Run: headless pygame with SDL's dummy video driver; simulated clock (each Clock.tick advances the game by its frame time, no real sleeping); random seed 0; keys injected as events and as key.get_pressed() state; no mouse input.
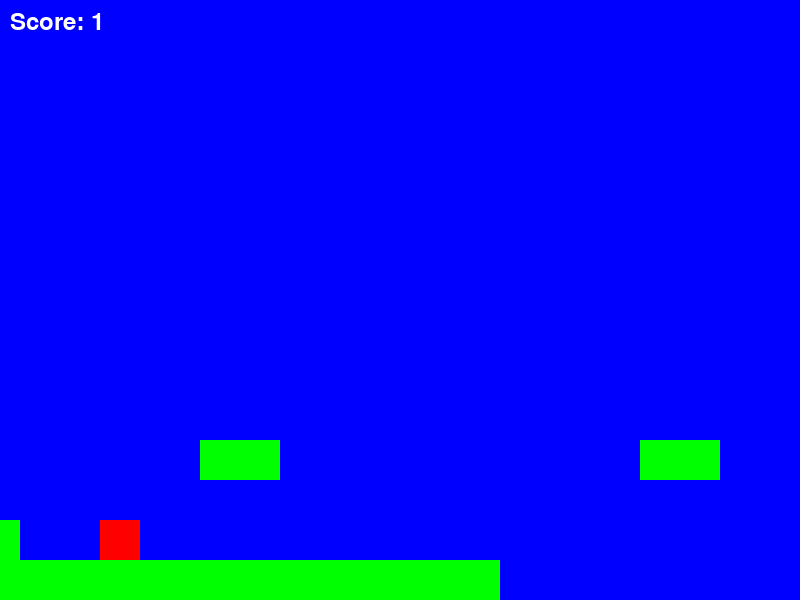
Frame 1 of 4 · flips 1–60 · no input
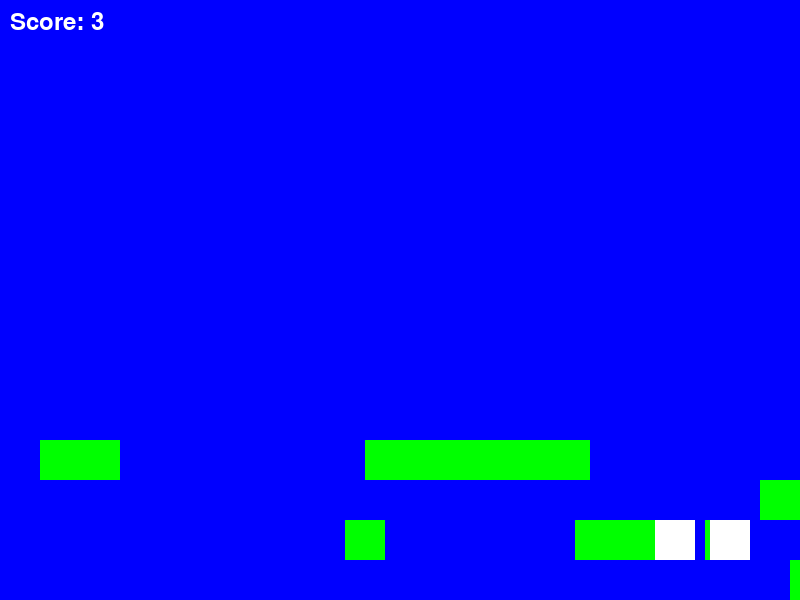
Frame 2 of 4 · flips 61–180 · tapped SPACE, RETURN · held RIGHT (→), D
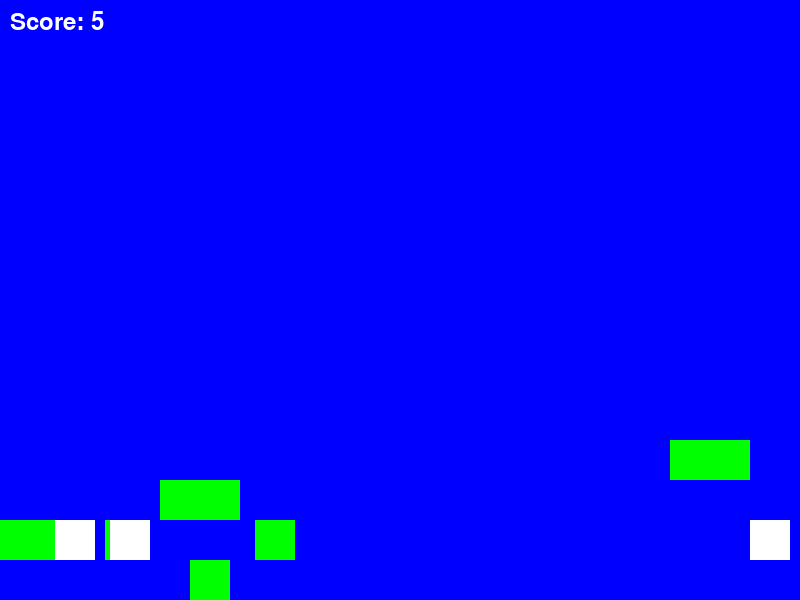
Frame 3 of 4 · flips 181–300 · held DOWN (↓), S
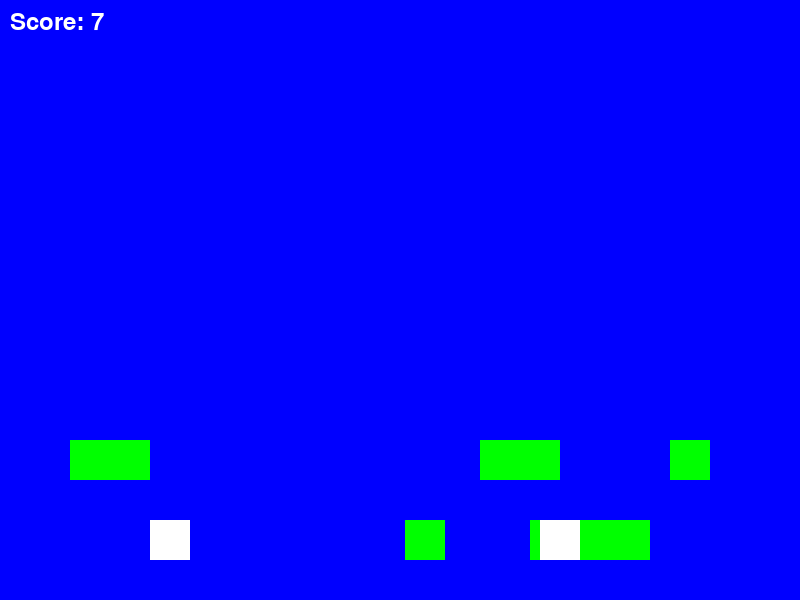
Frame 4 of 4 · flips 301–420 · held LEFT (←), A, UP (↑), W

The pygame program that drew these frames:

import pygame
import os
import random

# Initialize Pygame
pygame.init()

# Constants
SCREEN_WIDTH = 800
SCREEN_HEIGHT = 600
TILE_SIZE = 40
PLAYER_SIZE = 40
PLAYER_COLOR = (255, 0, 0)  # Red color
BG_COLOR = (0, 0, 255)  # Blue color
PLATFORM_COLOR = (0, 255, 0)  # Green color
SPIKE_COLOR = (255, 255, 255)  # White color
FPS = 60

# Screen setup
screen = pygame.display.set_mode((SCREEN_WIDTH, SCREEN_HEIGHT))
pygame.display.set_caption("Mario Clone")

# Player class
class Player(pygame.sprite.Sprite):
    def __init__(self, x, y):
        super().__init__()
        self.image = pygame.Surface((PLAYER_SIZE, PLAYER_SIZE))
        self.image.fill(PLAYER_COLOR)
        self.rect = self.image.get_rect()
        self.rect.topleft = (x, y)
        self.vel_y = 0
        self.jump = False

    def update(self):
        # Gravity
        self.vel_y += 1
        if self.vel_y > 10:
            self.vel_y = 10
        self.rect.y += self.vel_y

        # Check for collisions with platforms
        self.rect.y += self.vel_y
        for platform in platforms:
            if self.rect.colliderect(platform.rect):
                if self.vel_y > 0:
                    self.rect.bottom = platform.rect.top
                    self.vel_y = 0
                    self.jump = False

        # Check for collisions with spikes
        if pygame.sprite.spritecollideany(self, spikes):
            self.kill()
            global running
            running = False

    def move(self, dx):
        self.rect.x += dx

    def jump_up(self):
        if not self.jump:
            self.vel_y = -20
            self.jump = True

# Platform class
class Platform(pygame.sprite.Sprite):
    def __init__(self, x, y, width, height):
        super().__init__()
        self.image = pygame.Surface((width, height))
        self.image.fill(PLATFORM_COLOR)
        self.rect = self.image.get_rect()
        self.rect.topleft = (x, y)

    def update(self):
        self.rect.x -= 5
        if self.rect.right < 0:
            self.kill()

# Spike class
class Spike(pygame.sprite.Sprite):
    def __init__(self, x, y, size):
        super().__init__()
        self.image = pygame.Surface((size, size))
        self.image.fill(SPIKE_COLOR)
        self.rect = self.image.get_rect()
        self.rect.topleft = (x, y)

    def update(self):
        self.rect.x -= 5
        if self.rect.right < 0:
            self.kill()

# Create player
player = Player(100, SCREEN_HEIGHT - PLAYER_SIZE - 100)

# Create platforms and spikes groups
platforms = pygame.sprite.Group()
spikes = pygame.sprite.Group()

# Initial platforms
platforms.add(Platform(0, SCREEN_HEIGHT - TILE_SIZE, SCREEN_WIDTH, TILE_SIZE))
platforms.add(Platform(200, SCREEN_HEIGHT - 2 * TILE_SIZE, TILE_SIZE * 3, TILE_SIZE))
platforms.add(Platform(500, SCREEN_HEIGHT - 4 * TILE_SIZE, TILE_SIZE * 2, TILE_SIZE))

# Group all sprites
all_sprites = pygame.sprite.Group()
all_sprites.add(player)
all_sprites.add(*platforms)

# Game loop
running = True
clock = pygame.time.Clock()
score = 0
start_ticks = pygame.time.get_ticks()

while running:
    for event in pygame.event.get():
        if event.type == pygame.QUIT:
            running = False
        if event.type == pygame.KEYDOWN:
            if event.key == pygame.K_SPACE:
                player.jump_up()

    keys = pygame.key.get_pressed()
    if keys[pygame.K_LEFT]:
        player.move(-5)
    if keys[pygame.K_RIGHT]:
        player.move(5)

    # Update player and platforms
    player.update()
    platforms.update()
    spikes.update()

    # Generate new platforms and spikes
    if random.randint(1, 100) < 5:
        platforms.add(Platform(SCREEN_WIDTH, SCREEN_HEIGHT - TILE_SIZE * random.randint(1, 4), TILE_SIZE * random.randint(1, 3), TILE_SIZE))
        all_sprites.add(platforms)

    if random.randint(1, 100) < 2:
        spikes.add(Spike(SCREEN_WIDTH, SCREEN_HEIGHT - TILE_SIZE - PLAYER_SIZE, PLAYER_SIZE))
        all_sprites.add(spikes)

    # Update score
    score = 1.1 * ((pygame.time.get_ticks() - start_ticks) / 1000)

    # Redraw screen
    screen.fill(BG_COLOR)
    all_sprites.draw(screen)

    # Display score
    font = pygame.font.Font(None, 36)
    text = font.render(f"Score: {int(score)}", True, (255, 255, 255))
    screen.blit(text, (10, 10))

    pygame.display.flip()
    clock.tick(FPS)

pygame.quit()
